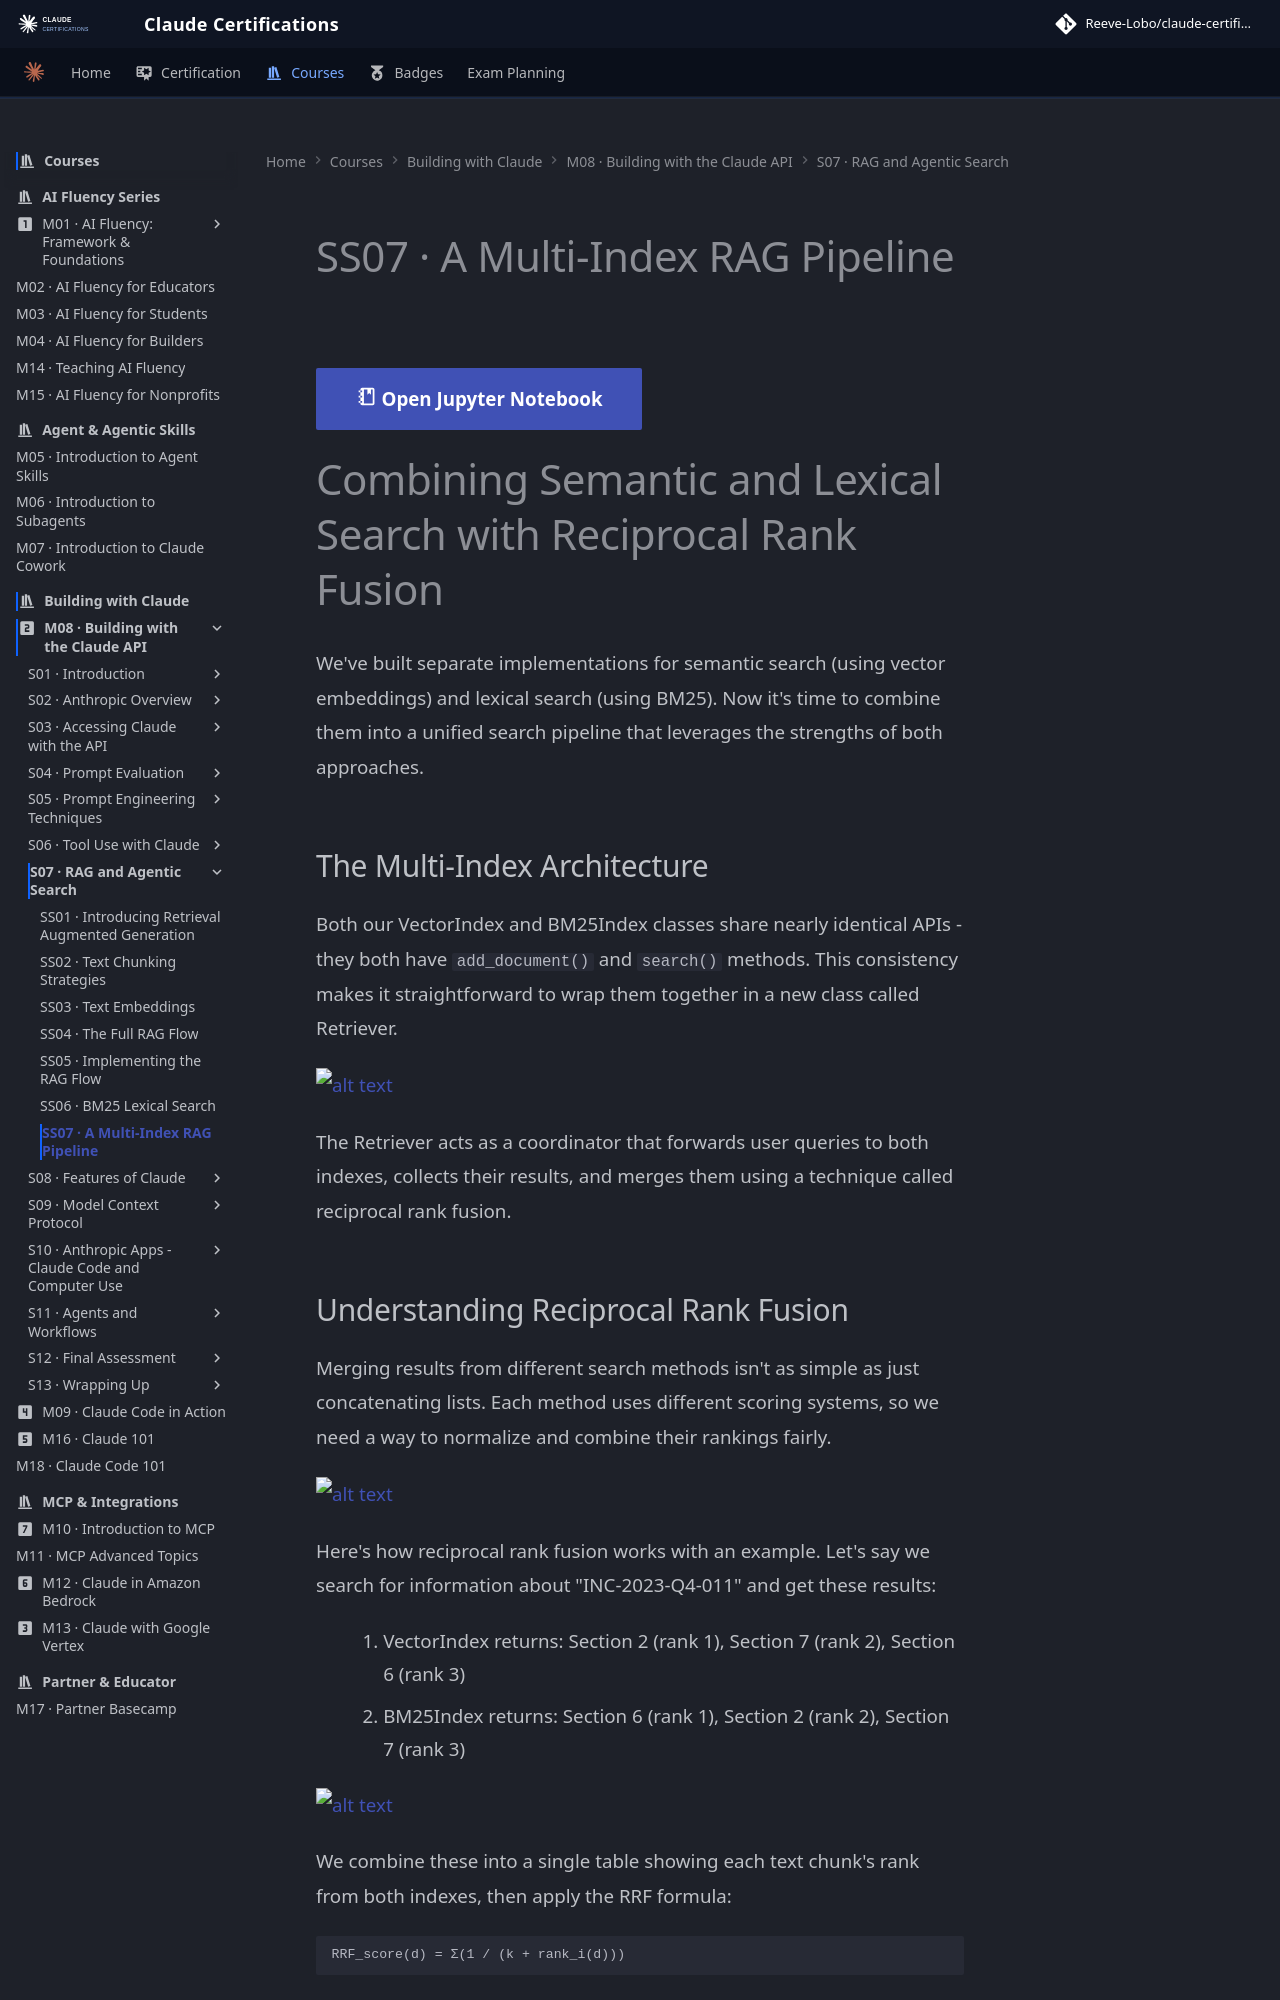

repository: reevelobo/anthropic-certified · page: modules/m08_building_with_the_claude_api/s07_rag_and_agentic_search/ss07_a_multi_index_rag_pipeline/index.html · generator: mkdocs

# SS07 · A Multi-Index RAG Pipeline

[:material-notebook-outline: Open Jupyter Notebook](../../notebooks/21.hybrid.ipynb){ .md-button .md-button--primary }

# Combining Semantic and Lexical Search with Reciprocal Rank Fusion

We've built separate implementations for semantic search (using vector embeddings) and lexical search (using BM25). Now it's time to combine them into a unified search pipeline that leverages the strengths of both approaches.

## The Multi-Index Architecture

Both our VectorIndex and BM25Index classes share nearly identical APIs - they both have `add_document()` and `search()` methods. This consistency makes it straightforward to wrap them together in a new class called Retriever.

![alt text](image.png)

The Retriever acts as a coordinator that forwards user queries to both indexes, collects their results, and merges them using a technique called reciprocal rank fusion.
